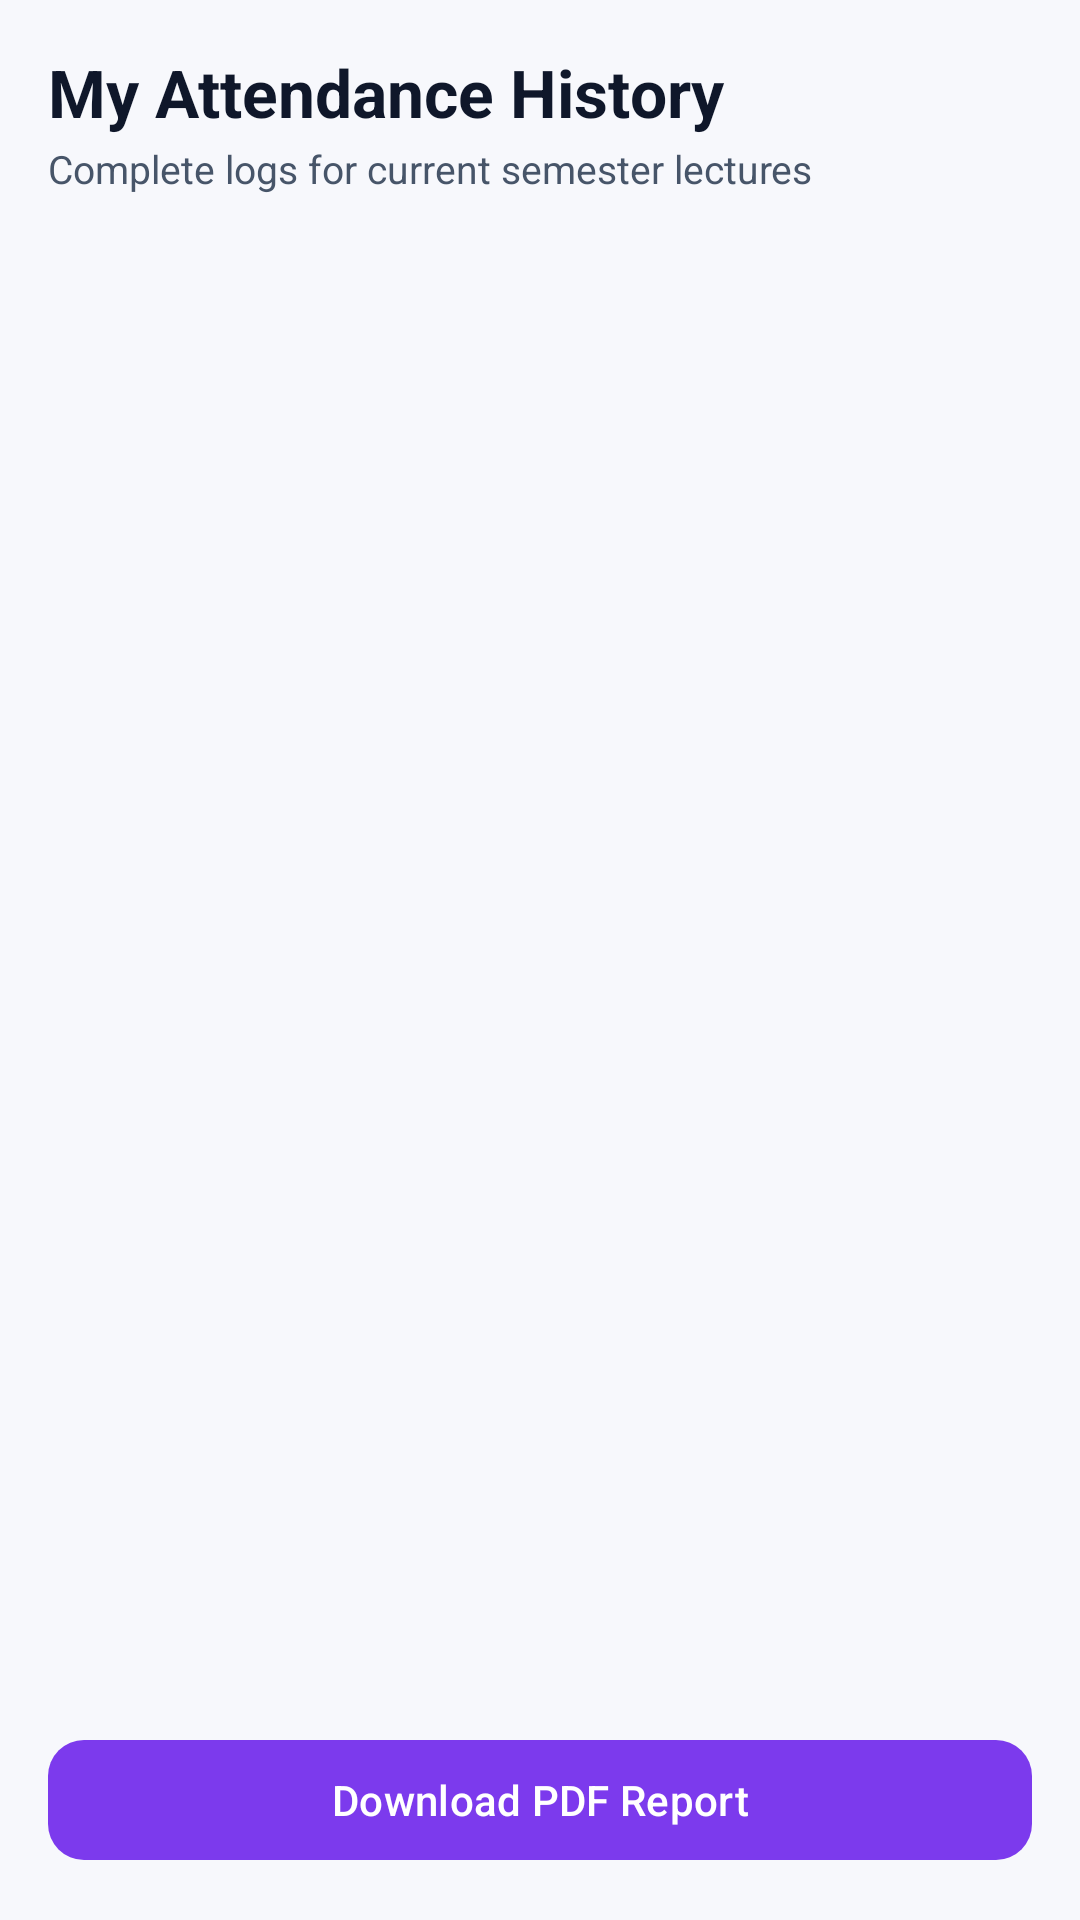

This screen was rendered from an Android layout file. Write that file and the resources it references.
<!-- AndroidManifest.xml: application theme Theme.Attendance_system -->
<!-- res/layout/fragment_student_attendance.xml -->
<?xml version="1.0" encoding="utf-8"?>
<LinearLayout xmlns:android="http://schemas.android.com/apk/res/android"
    xmlns:app="http://schemas.android.com/apk/res-auto"
    android:layout_width="match_parent"
    android:layout_height="match_parent"
    android:orientation="vertical"
    android:background="@color/background"
    android:padding="16dp">

    <TextView
        android:layout_width="wrap_content"
        android:layout_height="wrap_content"
        android:text="My Attendance History"
        android:textColor="@color/text_primary"
        android:textSize="22sp"
        android:textStyle="bold" />

    <TextView
        android:layout_width="wrap_content"
        android:layout_height="wrap_content"
        android:text="Complete logs for current semester lectures"
        android:textColor="@color/text_secondary"
        android:textSize="13sp"
        android:layout_marginTop="2dp" />

    <androidx.recyclerview.widget.RecyclerView
        android:id="@+id/rvStudentHistory"
        android:layout_width="match_parent"
        android:layout_height="0dp"
        android:layout_weight="1"
        android:layout_marginTop="12dp"
        android:clipToPadding="false" />

    <com.google.android.material.button.MaterialButton
        android:id="@+id/btnDownloadStudentPDF"
        android:layout_width="match_parent"
        android:layout_height="wrap_content"
        android:layout_marginTop="8dp"
        android:text="Download PDF Report"
        android:textColor="@color/white"
        app:backgroundTint="@color/primary"
        app:cornerRadius="12dp" />
</LinearLayout>
<!-- resources referenced by this layout -->
<resources>
  <color name="background">#F7F8FC</color>
  <color name="primary">#7C3AED</color>
  <color name="text_primary">#0F172A</color>
  <color name="text_secondary">#475569</color>
  <color name="white">#FFFFFFFF</color>
  <style name="Theme.Attendance_system" parent="Base.Theme.Attendance_system" />
  <style name="Base.Theme.Attendance_system" parent="Theme.Material3.DayNight.NoActionBar">
          <item name="colorPrimary">@color/primary</item>
          <item name="colorOnPrimary">@color/white</item>
          <item name="colorSurface">@color/surface</item>
          <item name="colorOnSurface">@color/text_primary</item>
          <item name="colorPrimaryContainer">#E0E7FF</item>
          <item name="colorSecondaryContainer">#E0E7FF</item>
          <item name="colorSecondary">@color/secondary</item>
          <item name="android:windowBackground">@color/background</item>
      </style>
  <color name="surface">#FFFFFF</color>
  <color name="secondary">#059669</color>
</resources>
